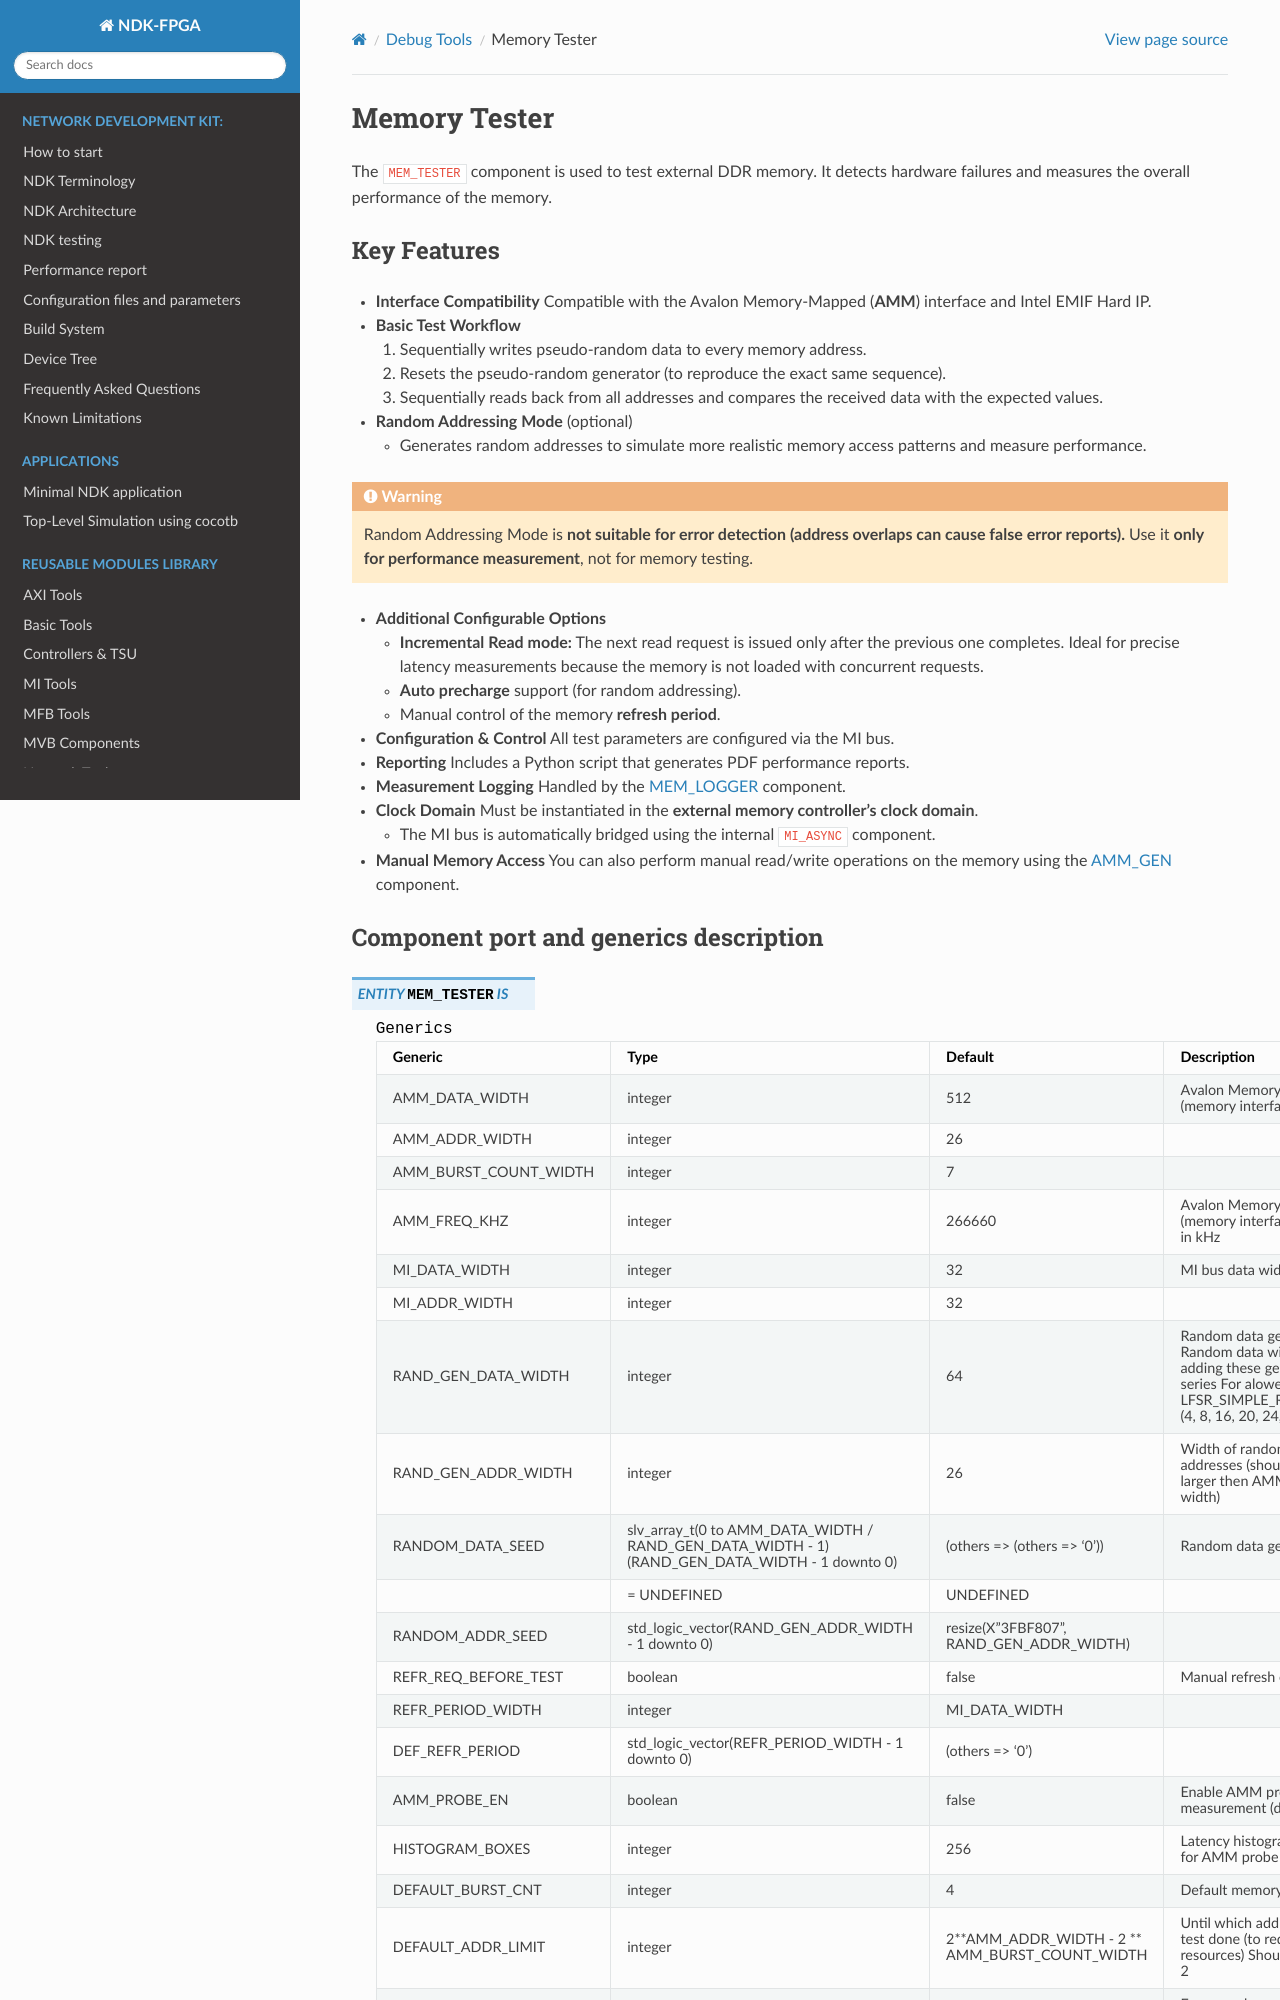

repository: CESNET/ndk-fpga · page: release/comp/debug/mem_tester/readme.html · generator: sphinx

.. _mem_tester:

Memory Tester
-------------

The ``MEM_TESTER`` component is used to test external DDR memory.
It detects hardware failures and measures the overall performance of the memory.

Key Features
^^^^^^^^^^^^

* **Interface Compatibility**
  Compatible with the Avalon Memory-Mapped (**AMM**) interface and Intel EMIF Hard IP.

* **Basic Test Workflow**

  1. Sequentially writes pseudo-random data to every memory address.
  2. Resets the pseudo-random generator (to reproduce the exact same sequence).
  3. Sequentially reads back from all addresses and compares the received data with the expected values.

* **Random Addressing Mode** (optional)

  * Generates random addresses to simulate more realistic memory access patterns and measure performance.

.. warning::
    Random Addressing Mode is **not suitable for error detection (address overlaps can cause false error reports).**
    Use it **only for performance measurement**, not for memory testing.

* **Additional Configurable Options**

  * **Incremental Read mode:** The next read request is issued only after the previous one completes.
    Ideal for precise latency measurements because the memory is not loaded with concurrent requests.
  * **Auto precharge** support (for random addressing).
  * Manual control of the memory **refresh period**.

* **Configuration & Control**
  All test parameters are configured via the MI bus.

* **Reporting**
  Includes a Python script that generates PDF performance reports.

* **Measurement Logging**
  Handled by the :ref:`MEM_LOGGER <mem_logger>` component.

* **Clock Domain**
  Must be instantiated in the **external memory controller’s clock domain**.

  * The MI bus is automatically bridged using the internal ``MI_ASYNC`` component.

* **Manual Memory Access**
  You can also perform manual read/write operations on the memory using the :ref:`AMM_GEN <amm_gen>` component.

Component port and generics description
^^^^^^^^^^^^^^^^^^^^^^^^^^^^^^^^^^^^^^^

.. vhdl:autoentity:: MEM_TESTER
   :noautogenerics:


.. _mem_tester_sw:
